Run: headless pygame with SDL's dummy video driver; simulated clock (each Clock.tick advances the game by its frame time, no real sleeping); random seed 0; keys injected as events and as key.get_pressed() state; mouse plan: one left click at the window centre at the start of phase 2, then a move to the lower-right quarter at the start of phase 3.
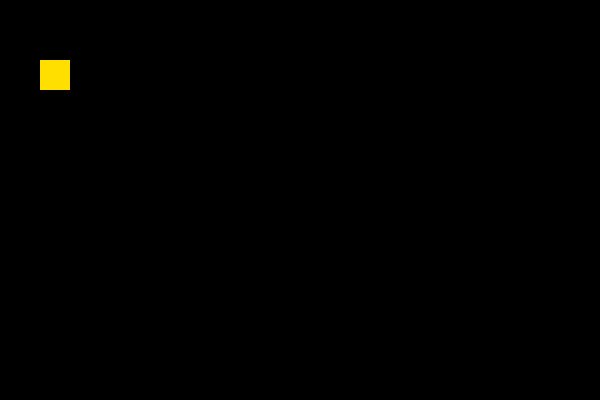
Frame 1 of 4 · flips 1–60 · no input
Frame 2 of 4 · flips 61–180 · clicked the window centre · tapped SPACE, RETURN · held RIGHT (→), D · screen unchanged from frame 1, image omitted
Frame 3 of 4 · flips 181–300 · moved the mouse to the lower-right quarter · held DOWN (↓), S · screen unchanged from frame 2, image omitted
Frame 4 of 4 · flips 301–420 · held LEFT (←), A, UP (↑), W · screen unchanged from frame 3, image omitted

The pygame program that drew these frames:

class Class1:
    def __init__(self, id):
        self.id = id
    #...
    def test(self):
        return 1000 + self.id

class Now(Class1):
    # ...
    pass

dictt = {}
lis = []

#for num in range(4):
#    print("obj"+str(num))

import pygame as pg
from pygame.locals import *
from sys import exit

WHITE = (255, 255, 255)
YELLOW = (255, 223, 0)

W = 600
H = 400

screen = pg.display.set_mode((W, H), 0, 32)

class Object():
    def __init__(self):
        pass

class Cell(Object):

    count = 0

    def __init__(self, side, color, thickness, coordinates):
        self.side = side
        self.color = color
        self.thickness = thickness
        self.coordinates = coordinates
        self.rect = pg.Rect(self.coordinates[0], self.coordinates[1], side, side)

    def render(self):
        pg.draw.rect(screen, self.color, self.rect, self.thickness)

cell = Cell(30, YELLOW, 0, (40,60))
cell2 = Cell(30, YELLOW, 0, (120,60))

dictt.update({1 : cell})
dictt.update({2 : cell2})

while True:
    for event in pg.event.get():
        if event.type == QUIT:
            exit()

    screen.fill((0, 0, 0))
    print(dictt)
    print("next!")

    try:
        cell.render()
        counter = 0
       
        if pg.mouse.get_pressed()[0] and cell.rect.collidepoint(pg.mouse.get_pos()):
            print("that's right!")
            del cell

    except NameError: pass

    print(dictt[1])

    #print(Cell.count)
    
    #if isinstance(cell, Object):
    #    print("!!!!!!!!!!")

    #if type(cell).__name__ == "Object":
    #    print("nice!")

    pg.display.update()
